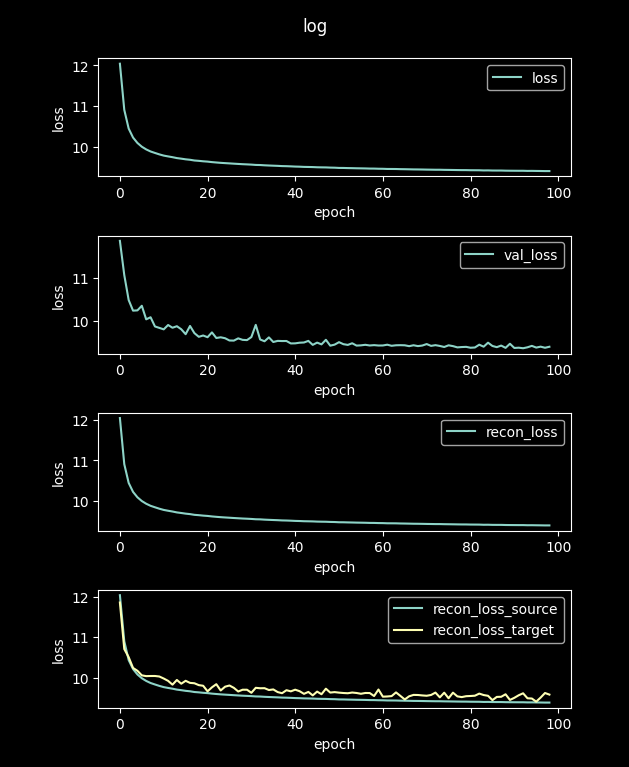

The data file committed next to this chart (first rows):
loss, val_loss, recon_loss, recon_loss_source, recon_loss_target
48.6, 13.28, 48.6, 48.57, 46.2
12.04, 11.86, 12.04, 12.03, 11.85
10.91, 11.07, 10.91, 10.9, 10.71
10.45, 10.49, 10.45, 10.44, 10.51
10.23, 10.24, 10.23, 10.22, 10.25
10.1, 10.25, 10.1, 10.09, 10.18
10, 10.36, 10, 9.994, 10.06
9.937, 10.04, 9.937, 9.927, 10.05
9.886, 10.09, 9.886, 9.876, 10.05
9.85, 9.876, 9.85, 9.84, 10.05
9.815, 9.844, 9.815, 9.805, 10.04
9.785, 9.81, 9.785, 9.775, 9.986
9.765, 9.91, 9.765, 9.755, 9.929
9.746, 9.847, 9.746, 9.736, 9.835
9.724, 9.882, 9.724, 9.714, 9.951
9.71, 9.812, 9.71, 9.7, 9.859
9.694, 9.698, 9.694, 9.684, 9.93
9.683, 9.888, 9.683, 9.673, 9.879
9.665, 9.722, 9.665, 9.655, 9.87
9.656, 9.637, 9.656, 9.647, 9.824
9.645, 9.667, 9.645, 9.636, 9.809
9.638, 9.628, 9.638, 9.628, 9.672
9.625, 9.739, 9.625, 9.616, 9.77
9.616, 9.61, 9.616, 9.606, 9.847
9.607, 9.626, 9.607, 9.597, 9.693
9.6, 9.604, 9.6, 9.591, 9.786
9.594, 9.552, 9.594, 9.584, 9.815
9.587, 9.549, 9.587, 9.577, 9.757
9.58, 9.601, 9.58, 9.571, 9.668
9.574, 9.567, 9.574, 9.564, 9.711
9.569, 9.561, 9.569, 9.56, 9.711
9.564, 9.632, 9.564, 9.554, 9.636
9.556, 9.913, 9.556, 9.546, 9.758
9.554, 9.576, 9.554, 9.544, 9.747
9.547, 9.534, 9.547, 9.537, 9.749
9.542, 9.624, 9.542, 9.532, 9.704
9.537, 9.517, 9.537, 9.528, 9.718
9.533, 9.543, 9.533, 9.524, 9.654
9.528, 9.539, 9.528, 9.518, 9.626
9.525, 9.54, 9.525, 9.516, 9.699
9.521, 9.484, 9.521, 9.511, 9.672
9.516, 9.486, 9.516, 9.506, 9.712
9.513, 9.501, 9.513, 9.503, 9.676
9.508, 9.506, 9.508, 9.498, 9.61
9.506, 9.543, 9.506, 9.496, 9.657
9.503, 9.451, 9.503, 9.494, 9.572
9.499, 9.503, 9.499, 9.489, 9.665
9.496, 9.462, 9.496, 9.487, 9.601
9.495, 9.568, 9.495, 9.485, 9.737
9.49, 9.432, 9.49, 9.481, 9.641
9.488, 9.456, 9.488, 9.479, 9.653
9.482, 9.513, 9.482, 9.473, 9.64
9.482, 9.467, 9.482, 9.472, 9.631
9.479, 9.45, 9.479, 9.469, 9.625
9.477, 9.488, 9.477, 9.467, 9.642
9.474, 9.434, 9.474, 9.464, 9.631
9.472, 9.44, 9.472, 9.463, 9.612
9.47, 9.452, 9.47, 9.46, 9.631
9.467, 9.436, 9.467, 9.457, 9.63
9.466, 9.445, 9.466, 9.456, 9.557
... 40 more rows
